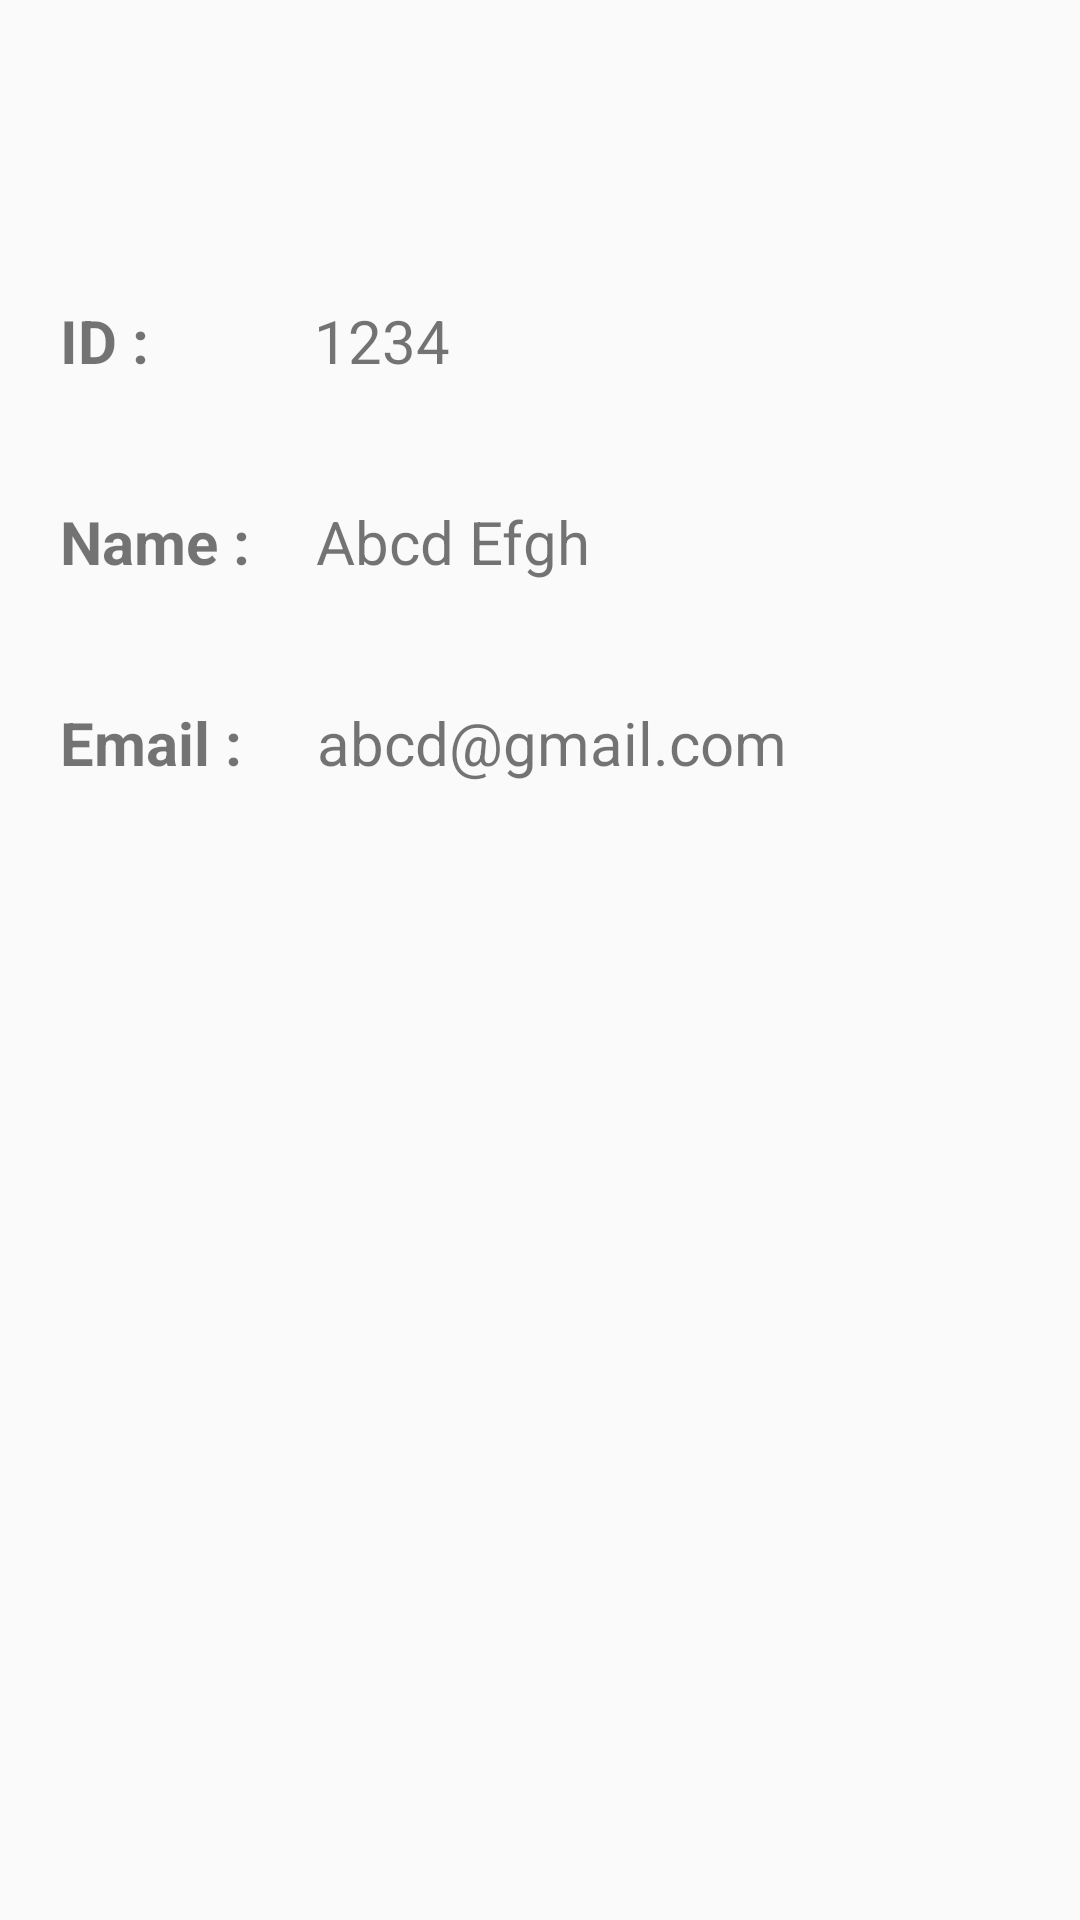

Write the Android layout XML for this screen, with the resource values it uses.
<!-- AndroidManifest.xml: application theme Theme.TeknorixTest -->
<!-- res/layout/activity_detailed_profile.xml -->
<?xml version="1.0" encoding="utf-8"?>
<androidx.constraintlayout.widget.ConstraintLayout xmlns:android="http://schemas.android.com/apk/res/android"
    xmlns:app="http://schemas.android.com/apk/res-auto"
    xmlns:tools="http://schemas.android.com/tools"
    android:layout_width="match_parent"
    android:layout_height="match_parent"
    tools:context=".activities.DetailedProfile">

    <ImageView
        android:id="@+id/iv_profileImg"
        android:layout_width="wrap_content"
        android:layout_height="wrap_content"
        android:src="@drawable/ic_launcher_foreground"
        android:background="@drawable/img_bg"
        android:layout_marginTop="40dp"
        app:layout_constraintTop_toTopOf="parent"
        app:layout_constraintStart_toStartOf="parent"
        app:layout_constraintEnd_toEndOf="parent"
        android:contentDescription="@string/profile_image" />

    <LinearLayout
        android:layout_width="match_parent"
        android:layout_height="wrap_content"
        android:layout_marginTop="40dp"
        app:layout_constraintTop_toBottomOf="@+id/iv_profileImg"
        android:orientation="vertical">

        <LinearLayout
            android:layout_width="match_parent"
            android:layout_height="wrap_content"
            android:padding="20dp"
            android:orientation="horizontal">

            <TextView
                android:layout_width="wrap_content"
                android:layout_height="wrap_content"
                android:textSize="20sp"
                android:textStyle="bold"
                android:text="ID :"/>

            <TextView
                android:id="@+id/tv_id"
                android:layout_marginStart="55dp"
                android:layout_width="wrap_content"
                android:layout_height="wrap_content"
                android:textSize="20sp"
                android:text="1234"/>

        </LinearLayout>

        <LinearLayout
            android:layout_width="match_parent"
            android:layout_height="wrap_content"
            android:padding="20dp"
            android:orientation="horizontal">

            <TextView
                android:layout_width="wrap_content"
                android:layout_height="wrap_content"
                android:textSize="20sp"
                android:textStyle="bold"
                android:text="@string/name"/>

            <TextView
                android:id="@+id/tv_fullName"
                android:layout_marginStart="22dp"
                android:layout_width="wrap_content"
                android:layout_height="wrap_content"
                android:textSize="20sp"
                android:text="Abcd Efgh"/>

        </LinearLayout>

        <LinearLayout
            android:layout_width="match_parent"
            android:layout_height="wrap_content"
            android:padding="20dp"
            android:orientation="horizontal">

            <TextView
                android:layout_width="wrap_content"
                android:layout_height="wrap_content"
                android:textSize="20sp"
                android:textStyle="bold"
                android:text="@string/email"/>

            <TextView
                android:id="@+id/tv_email"
                android:layout_marginStart="25dp"
                android:layout_width="wrap_content"
                android:layout_height="wrap_content"
                android:text="abcd@gmail.com"
                android:textSize="20sp"/>

        </LinearLayout>
    </LinearLayout>

</androidx.constraintlayout.widget.ConstraintLayout>
<!-- resources referenced by this layout -->
<resources>
  <!-- drawable img_bg (drawable) -->
  <?xml version="1.0" encoding="utf-8"?>
  <shape xmlns:android="http://schemas.android.com/apk/res/android">
  
      <stroke android:width="1dp"
          android:color="@color/black"/>
      <corners
          android:radius="20dp"/>
  </shape>
  <string name="email">Email :</string>
  <string name="name">Name :</string>
  <string name="profile_image">Profile image</string>
  <style name="Theme.TeknorixTest" parent="Theme.AppCompat.Light.NoActionBar">
          
          <item name="colorPrimary">@color/purple_500</item>
          <item name="colorPrimaryDark">@color/purple_700</item>
          <item name="colorAccent">@color/teal_200</item>
          
      </style>
  <!-- not gathered from this repository: default colours our renderer supplied (Android Studio template values) -->
  <color name="purple_500">#FF6200EE</color>
  <color name="purple_700">#FF3700B3</color>
  <color name="teal_200">#FF03DAC5</color>
  <color name="black">#FF000000</color>
</resources>
